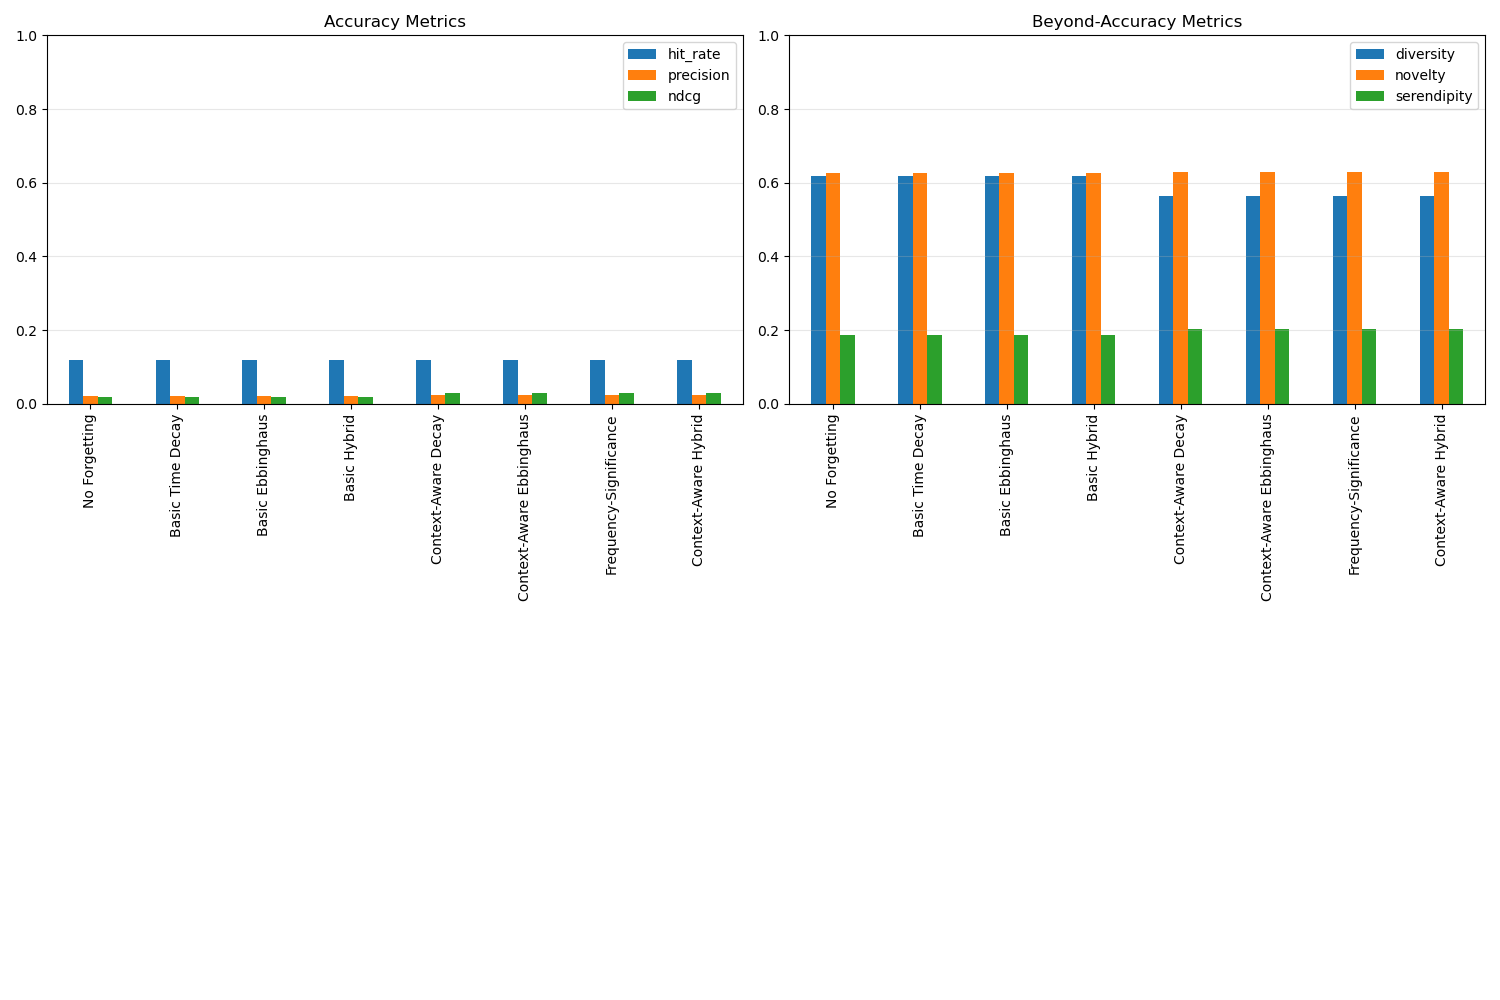

The table this chart was drawn from, first rows:
user_id, No Forgetting_hit_rate, No Forgetting_precision, No Forgetting_ndcg, No Forgetting_diversity, No Forgetting_novelty, No Forgetting_serendipity, Basic Time Decay_hit_rate, Basic Time Decay_precision, Basic Time Decay_ndcg, Basic Time Decay_diversity, Basic Time Decay_novelty, Basic Time Decay_serendipity, Basic Ebbinghaus_hit_rate, Basic Ebbinghaus_precision, Basic Ebbinghaus_ndcg, Basic Ebbinghaus_diversity, Basic Ebbinghaus_novelty, Basic Ebbinghaus_serendipity, Basic Hybrid_hit_rate, Basic Hybrid_precision, Basic Hybrid_ndcg, Basic Hybrid_diversity, Basic Hybrid_novelty
13, 0.0, 0.0, 0.0, 0.7969, 0.6787, 0.2426, 0.0, 0.0, 0.0, 0.7969, 0.6787, 0.2426, 0.0, 0.0, 0.0, 0.7969, 0.6787, 0.2426, 0.0, 0.0, 0.0, 0.7969, 0.6787
195, 0.0, 0.0, 0.0, 0.377, 0.6374, 0.2134, 0.0, 0.0, 0.0, 0.377, 0.6374, 0.2134, 0.0, 0.0, 0.0, 0.377, 0.6374, 0.2134, 0.0, 0.0, 0.0, 0.377, 0.6374
543, 0.0, 0.0, 0.0, 0.6108, 0.5764, 0.1895, 0.0, 0.0, 0.0, 0.6108, 0.5764, 0.1895, 0.0, 0.0, 0.0, 0.6108, 0.5764, 0.1895, 0.0, 0.0, 0.0, 0.6108, 0.5764
778, 1.0, 0.2, 0.1514, 0.7001, 0.5737, 0.05151, 1.0, 0.2, 0.1514, 0.7001, 0.5737, 0.05151, 1.0, 0.2, 0.1514, 0.7001, 0.5737, 0.05151, 1.0, 0.2, 0.1514, 0.7001, 0.5737
58, 0.0, 0.0, 0.0, 0.6163, 0.6112, 0.1165, 0.0, 0.0, 0.0, 0.6163, 0.6112, 0.1165, 0.0, 0.0, 0.0, 0.6163, 0.6112, 0.1165, 0.0, 0.0, 0.0, 0.6163, 0.6112
634, 0.0, 0.0, 0.0, 0.6251, 0.6266, 0.2951, 0.0, 0.0, 0.0, 0.6251, 0.6266, 0.2951, 0.0, 0.0, 0.0, 0.6251, 0.6266, 0.2951, 0.0, 0.0, 0.0, 0.6251, 0.6266
279, 0.0, 0.0, 0.0, 0.6854, 0.6624, 0.3101, 0.0, 0.0, 0.0, 0.6854, 0.6624, 0.3101, 0.0, 0.0, 0.0, 0.6854, 0.6624, 0.3101, 0.0, 0.0, 0.0, 0.6854, 0.6624
207, 0.0, 0.0, 0.0, 0.2065, 0.6183, 0.1386, 0.0, 0.0, 0.0, 0.2065, 0.6183, 0.1386, 0.0, 0.0, 0.0, 0.2065, 0.6183, 0.1386, 0.0, 0.0, 0.0, 0.2065, 0.6183
851, 1.0, 0.1, 0.11, 0.7162, 0.5945, 0.1856, 1.0, 0.1, 0.11, 0.7162, 0.5945, 0.1856, 1.0, 0.1, 0.11, 0.7162, 0.5945, 0.1856, 1.0, 0.1, 0.11, 0.7162, 0.5945
193, 0.0, 0.0, 0.0, 0.5797, 0.6626, 0.1709, 0.0, 0.0, 0.0, 0.5797, 0.6626, 0.1709, 0.0, 0.0, 0.0, 0.5797, 0.6626, 0.1709, 0.0, 0.0, 0.0, 0.5797, 0.6626
14, 1.0, 0.1, 0.11, 0.7738, 0.636, 0.2255, 1.0, 0.1, 0.11, 0.7738, 0.636, 0.2255, 1.0, 0.1, 0.11, 0.7738, 0.636, 0.2255, 1.0, 0.1, 0.11, 0.7738, 0.636
655, 1.0, 0.1, 0.06625, 0.747, 0.6468, 0.1807, 1.0, 0.1, 0.06625, 0.747, 0.6468, 0.1807, 1.0, 0.1, 0.06625, 0.747, 0.6468, 0.1807, 1.0, 0.1, 0.06625, 0.747, 0.6468
870, 0.0, 0.0, 0.0, 0.7319, 0.693, 0.1924, 0.0, 0.0, 0.0, 0.7319, 0.693, 0.1924, 0.0, 0.0, 0.0, 0.7319, 0.693, 0.1924, 0.0, 0.0, 0.0, 0.7319, 0.693
453, 0.0, 0.0, 0.0, 0.6211, 0.6494, 0.2828, 0.0, 0.0, 0.0, 0.6211, 0.6494, 0.2828, 0.0, 0.0, 0.0, 0.6211, 0.6494, 0.2828, 0.0, 0.0, 0.0, 0.6211, 0.6494
578, 0.0, 0.0, 0.0, 0.4471, 0.5609, 0.07362, 0.0, 0.0, 0.0, 0.4471, 0.5609, 0.07362, 0.0, 0.0, 0.0, 0.4471, 0.5609, 0.07362, 0.0, 0.0, 0.0, 0.4471, 0.5609
829, 0.0, 0.0, 0.0, 0.6512, 0.5624, 0.05173, 0.0, 0.0, 0.0, 0.6512, 0.5624, 0.05173, 0.0, 0.0, 0.0, 0.6512, 0.5624, 0.05173, 0.0, 0.0, 0.0, 0.6512, 0.5624
276, 0.0, 0.0, 0.0, 0.7199, 0.6029, 0.1223, 0.0, 0.0, 0.0, 0.7199, 0.6029, 0.1223, 0.0, 0.0, 0.0, 0.7199, 0.6029, 0.1223, 0.0, 0.0, 0.0, 0.7199, 0.6029
210, 0.0, 0.0, 0.0, 0.7553, 0.649, 0.2404, 0.0, 0.0, 0.0, 0.7553, 0.649, 0.2404, 0.0, 0.0, 0.0, 0.7553, 0.649, 0.2404, 0.0, 0.0, 0.0, 0.7553, 0.649
864, 0.0, 0.0, 0.0, 0.5396, 0.6729, 0.4036, 0.0, 0.0, 0.0, 0.5396, 0.6729, 0.4036, 0.0, 0.0, 0.0, 0.5396, 0.6729, 0.4036, 0.0, 0.0, 0.0, 0.5396, 0.6729
83, 0.0, 0.0, 0.0, 0.2964, 0.5739, 0.02516, 0.0, 0.0, 0.0, 0.2964, 0.5739, 0.02516, 0.0, 0.0, 0.0, 0.2964, 0.5739, 0.02516, 0.0, 0.0, 0.0, 0.2964, 0.5739
484, 0.0, 0.0, 0.0, 0.5841, 0.6031, 0.1261, 0.0, 0.0, 0.0, 0.5841, 0.6031, 0.1261, 0.0, 0.0, 0.0, 0.5841, 0.6031, 0.1261, 0.0, 0.0, 0.0, 0.5841, 0.6031
332, 0.0, 0.0, 0.0, 0.6218, 0.6501, 0.1485, 0.0, 0.0, 0.0, 0.6218, 0.6501, 0.1485, 0.0, 0.0, 0.0, 0.6218, 0.6501, 0.1485, 0.0, 0.0, 0.0, 0.6218, 0.6501
533, 0.0, 0.0, 0.0, 0.6284, 0.6878, 0.314, 0.0, 0.0, 0.0, 0.6284, 0.6878, 0.314, 0.0, 0.0, 0.0, 0.6284, 0.6878, 0.314, 0.0, 0.0, 0.0, 0.6284, 0.6878
119, 0.0, 0.0, 0.0, 0.6365, 0.5723, 0.01705, 0.0, 0.0, 0.0, 0.6365, 0.5723, 0.01705, 0.0, 0.0, 0.0, 0.6365, 0.5723, 0.01705, 0.0, 0.0, 0.0, 0.6365, 0.5723
532, 0.0, 0.0, 0.0, 0.6694, 0.7002, 0.2066, 0.0, 0.0, 0.0, 0.6694, 0.7002, 0.2066, 0.0, 0.0, 0.0, 0.6694, 0.7002, 0.2066, 0.0, 0.0, 0.0, 0.6694, 0.7002
85, 0.0, 0.0, 0.0, 0.7532, 0.6929, 0.2126, 0.0, 0.0, 0.0, 0.7532, 0.6929, 0.2126, 0.0, 0.0, 0.0, 0.7532, 0.6929, 0.2126, 0.0, 0.0, 0.0, 0.7532, 0.6929
810, 0.0, 0.0, 0.0, 0.5434, 0.5789, 0.1063, 0.0, 0.0, 0.0, 0.5434, 0.5789, 0.1063, 0.0, 0.0, 0.0, 0.5434, 0.5789, 0.1063, 0.0, 0.0, 0.0, 0.5434, 0.5789
43, 0.0, 0.0, 0.0, 0.7533, 0.7027, 0.3599, 0.0, 0.0, 0.0, 0.7533, 0.7027, 0.3599, 0.0, 0.0, 0.0, 0.7533, 0.7027, 0.3599, 0.0, 0.0, 0.0, 0.7533, 0.7027
112, 0.0, 0.0, 0.0, 0.3804, 0.6701, 0.2792, 0.0, 0.0, 0.0, 0.3804, 0.6701, 0.2792, 0.0, 0.0, 0.0, 0.3804, 0.6701, 0.2792, 0.0, 0.0, 0.0, 0.3804, 0.6701
642, 0.0, 0.0, 0.0, 0.4805, 0.6178, 0.1936, 0.0, 0.0, 0.0, 0.4805, 0.6178, 0.1936, 0.0, 0.0, 0.0, 0.4805, 0.6178, 0.1936, 0.0, 0.0, 0.0, 0.4805, 0.6178
393, 0.0, 0.0, 0.0, 0.6138, 0.6244, 0.1932, 0.0, 0.0, 0.0, 0.6138, 0.6244, 0.1932, 0.0, 0.0, 0.0, 0.6138, 0.6244, 0.1932, 0.0, 0.0, 0.0, 0.6138, 0.6244
454, 0.0, 0.0, 0.0, 0.7634, 0.6528, 0.2609, 0.0, 0.0, 0.0, 0.7634, 0.6528, 0.2609, 0.0, 0.0, 0.0, 0.7634, 0.6528, 0.2609, 0.0, 0.0, 0.0, 0.7634, 0.6528
294, 0.0, 0.0, 0.0, 0.6213, 0.6325, 0.1486, 0.0, 0.0, 0.0, 0.6213, 0.6325, 0.1486, 0.0, 0.0, 0.0, 0.6213, 0.6325, 0.1486, 0.0, 0.0, 0.0, 0.6213, 0.6325
102, 0.0, 0.0, 0.0, 0.7643, 0.6276, 0.113, 0.0, 0.0, 0.0, 0.7643, 0.6276, 0.113, 0.0, 0.0, 0.0, 0.7643, 0.6276, 0.113, 0.0, 0.0, 0.0, 0.7643, 0.6276
416, 1.0, 0.3, 0.2141, 0.6606, 0.5872, 0.07744, 1.0, 0.3, 0.2141, 0.6606, 0.5872, 0.07744, 1.0, 0.3, 0.2141, 0.6606, 0.5872, 0.07744, 1.0, 0.3, 0.2141, 0.6606, 0.5872
145, 0.0, 0.0, 0.0, 0.6077, 0.6486, 0.2505, 0.0, 0.0, 0.0, 0.6077, 0.6486, 0.2505, 0.0, 0.0, 0.0, 0.6077, 0.6486, 0.2505, 0.0, 0.0, 0.0, 0.6077, 0.6486
860, 0.0, 0.0, 0.0, 0.7047, 0.5792, 0.1178, 0.0, 0.0, 0.0, 0.7047, 0.5792, 0.1178, 0.0, 0.0, 0.0, 0.7047, 0.5792, 0.1178, 0.0, 0.0, 0.0, 0.7047, 0.5792
174, 0.0, 0.0, 0.0, 0.6232, 0.6036, 0.1213, 0.0, 0.0, 0.0, 0.6232, 0.6036, 0.1213, 0.0, 0.0, 0.0, 0.6232, 0.6036, 0.1213, 0.0, 0.0, 0.0, 0.6232, 0.6036
232, 0.0, 0.0, 0.0, 0.6534, 0.6536, 0.2072, 0.0, 0.0, 0.0, 0.6534, 0.6536, 0.2072, 0.0, 0.0, 0.0, 0.6534, 0.6536, 0.2072, 0.0, 0.0, 0.0, 0.6534, 0.6536
530, 0.0, 0.0, 0.0, 0.7757, 0.5667, 0.1743, 0.0, 0.0, 0.0, 0.7757, 0.5667, 0.1743, 0.0, 0.0, 0.0, 0.7757, 0.5667, 0.1743, 0.0, 0.0, 0.0, 0.7757, 0.5667
891, 0.0, 0.0, 0.0, 0.6223, 0.5583, 0.0, 0.0, 0.0, 0.0, 0.6223, 0.5583, 0.0, 0.0, 0.0, 0.0, 0.6223, 0.5583, 0.0, 0.0, 0.0, 0.0, 0.6223, 0.5583
379, 0.0, 0.0, 0.0, 0.7664, 0.6268, 0.1787, 0.0, 0.0, 0.0, 0.7664, 0.6268, 0.1787, 0.0, 0.0, 0.0, 0.7664, 0.6268, 0.1787, 0.0, 0.0, 0.0, 0.7664, 0.6268
561, 0.0, 0.0, 0.0, 0.5107, 0.6426, 0.2057, 0.0, 0.0, 0.0, 0.5107, 0.6426, 0.2057, 0.0, 0.0, 0.0, 0.5107, 0.6426, 0.2057, 0.0, 0.0, 0.0, 0.5107, 0.6426
186, 0.0, 0.0, 0.0, 0.4948, 0.6681, 0.4016, 0.0, 0.0, 0.0, 0.4948, 0.6681, 0.4016, 0.0, 0.0, 0.0, 0.4948, 0.6681, 0.4016, 0.0, 0.0, 0.0, 0.4948, 0.6681
94, 1.0, 0.3, 0.2221, 0.6798, 0.6987, 0.3392, 1.0, 0.3, 0.2221, 0.6798, 0.6987, 0.3392, 1.0, 0.3, 0.2221, 0.6798, 0.6987, 0.3392, 1.0, 0.3, 0.2221, 0.6798, 0.6987
54, 0.0, 0.0, 0.0, 0.4844, 0.5127, 0.1098, 0.0, 0.0, 0.0, 0.4844, 0.5127, 0.1098, 0.0, 0.0, 0.0, 0.4844, 0.5127, 0.1098, 0.0, 0.0, 0.0, 0.4844, 0.5127
200, 0.0, 0.0, 0.0, 0.4932, 0.6504, 0.2269, 0.0, 0.0, 0.0, 0.4932, 0.6504, 0.2269, 0.0, 0.0, 0.0, 0.4932, 0.6504, 0.2269, 0.0, 0.0, 0.0, 0.4932, 0.6504
407, 0.0, 0.0, 0.0, 0.6285, 0.6282, 0.09175, 0.0, 0.0, 0.0, 0.6285, 0.6282, 0.09175, 0.0, 0.0, 0.0, 0.6285, 0.6282, 0.09175, 0.0, 0.0, 0.0, 0.6285, 0.6282
514, 0.0, 0.0, 0.0, 0.5468, 0.5733, 0.2247, 0.0, 0.0, 0.0, 0.5468, 0.5733, 0.2247, 0.0, 0.0, 0.0, 0.5468, 0.5733, 0.2247, 0.0, 0.0, 0.0, 0.5468, 0.5733
500, 0.0, 0.0, 0.0, 0.6785, 0.6376, 0.1809, 0.0, 0.0, 0.0, 0.6785, 0.6376, 0.1809, 0.0, 0.0, 0.0, 0.6785, 0.6376, 0.1809, 0.0, 0.0, 0.0, 0.6785, 0.6376
